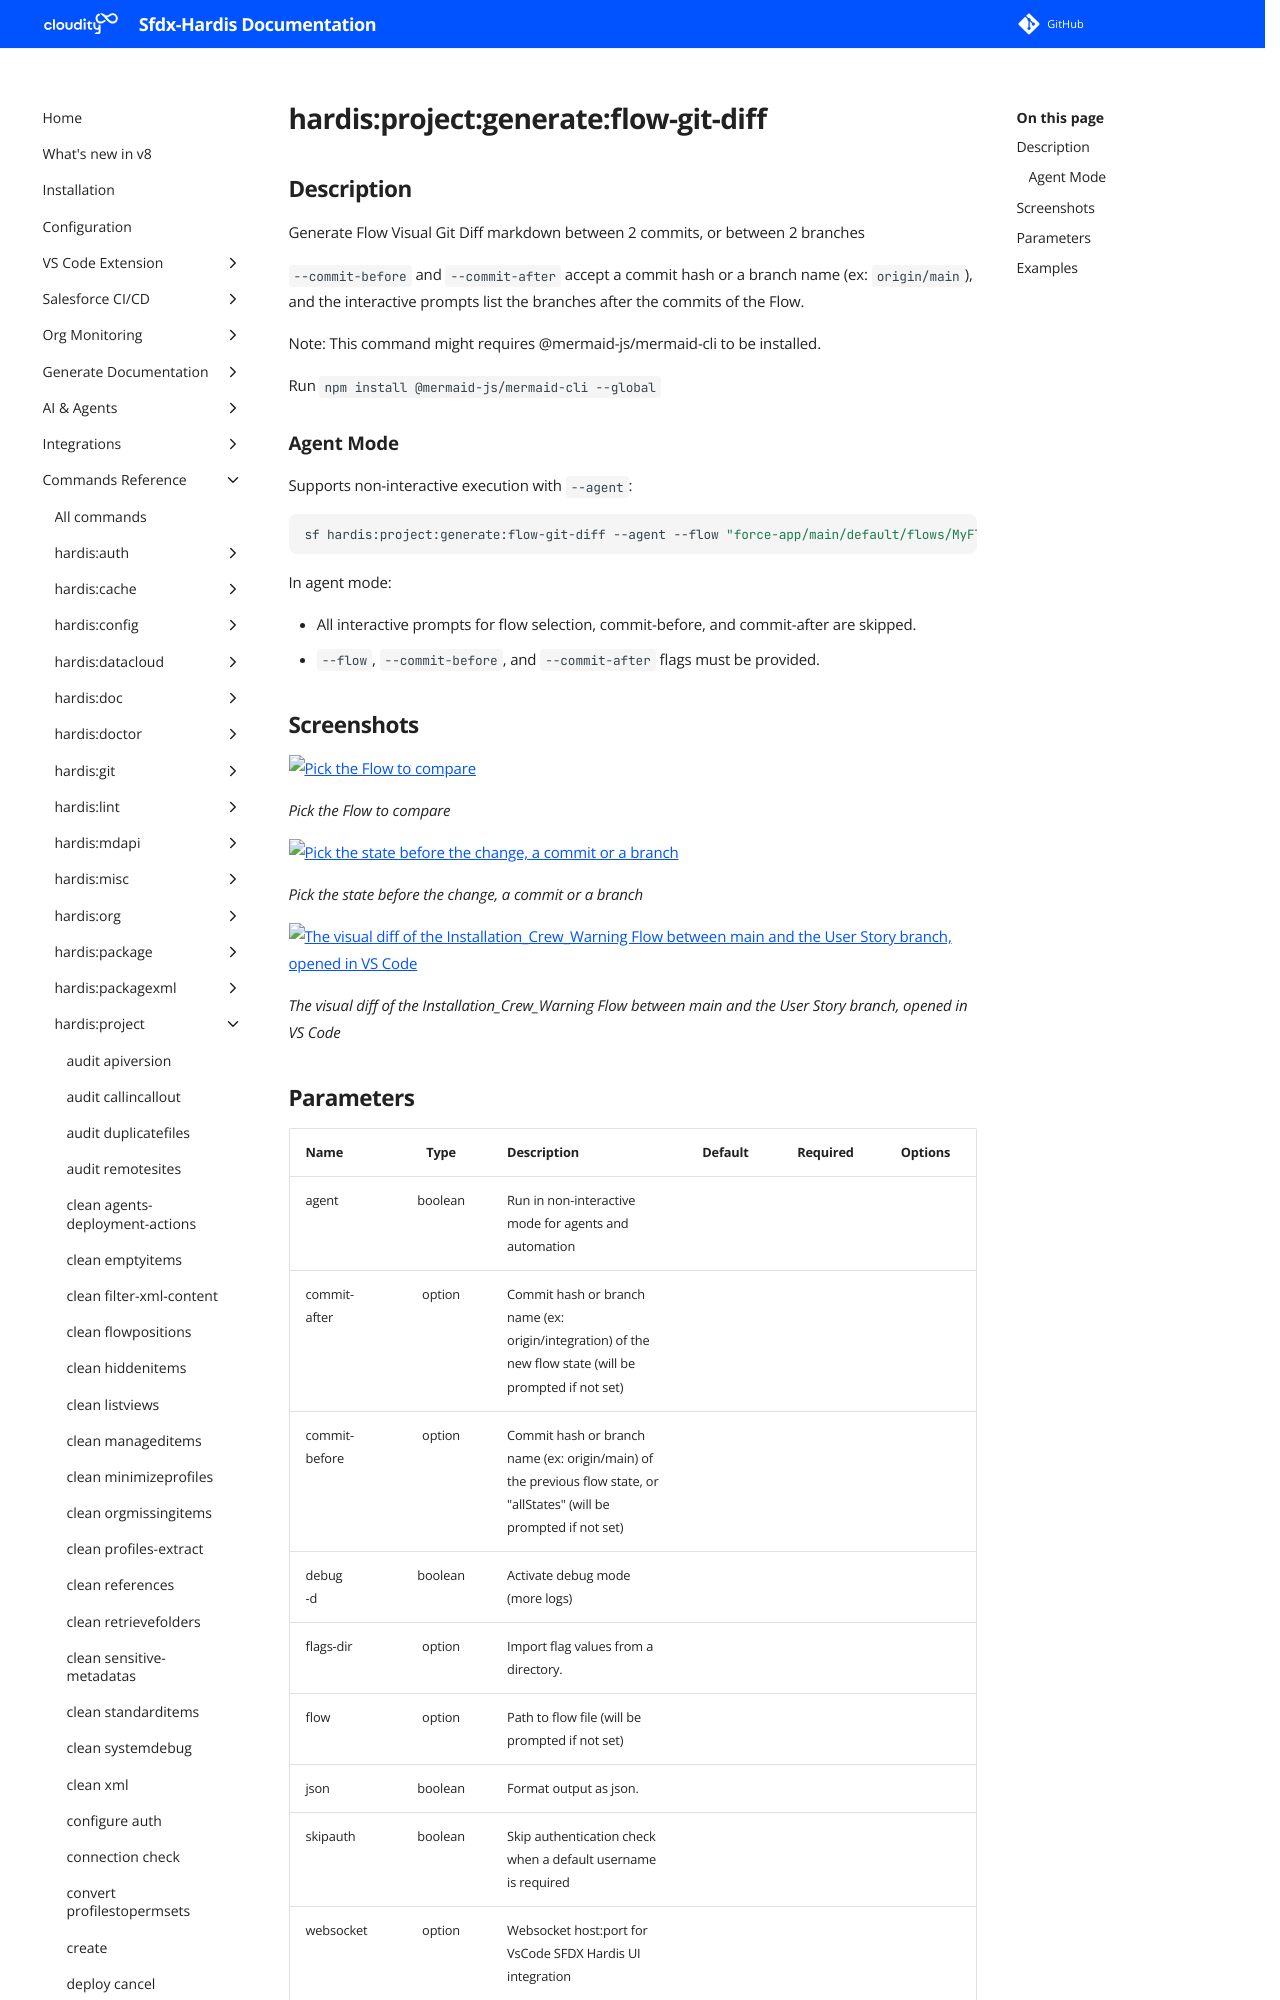

repository: hardisgroupcom/sfdx-hardis · page: hardis/project/generate/flow-git-diff/index.html · generator: mkdocs

---
title: "hardis:project:generate:flow-git-diff - Generate Flow Visual Gif Diff"
description: "Generate Flow Visual Git Diff markdown between 2 commits, or between 2 branches"
---
<!-- This file has been generated with command 'sf hardis:doc:plugin:generate'. Please do not update it manually or it may be overwritten -->
# hardis:project:generate:flow-git-diff

## Description

Generate Flow Visual Git Diff markdown between 2 commits, or between 2 branches

`--commit-before` and `--commit-after` accept a commit hash or a branch name (ex: `origin/main`), and the interactive prompts list the branches after the commits of the Flow.

Note: This command might requires @mermaid-js/mermaid-cli to be installed.

Run `npm install @mermaid-js/mermaid-cli --global`

### Agent Mode

Supports non-interactive execution with `--agent`:

```sh
sf hardis:project:generate:flow-git-diff --agent --flow "force-app/main/default/flows/MyFlow.flow-meta.xml" --commit-before abc123 --commit-after def456
```

In agent mode:

- All interactive prompts for flow selection, commit-before, and commit-after are skipped.
- `--flow`, `--commit-before`, and `--commit-after` flags must be provided.
  

## Screenshots

![Pick the Flow to compare](../../../assets/images/commands/project/generate/flow-git-diff-1.webp)

_Pick the Flow to compare_

![Pick the state before the change, a commit or a branch](../../../assets/images/commands/project/generate/flow-git-diff-2.webp)

_Pick the state before the change, a commit or a branch_

![The visual diff of the Installation_Crew_Warning Flow between main and the User Story branch, opened in VS Code](../../../assets/images/commands/project/generate/flow-git-diff.webp)

_The visual diff of the Installation_Crew_Warning Flow between main and the User Story branch, opened in VS Code_
